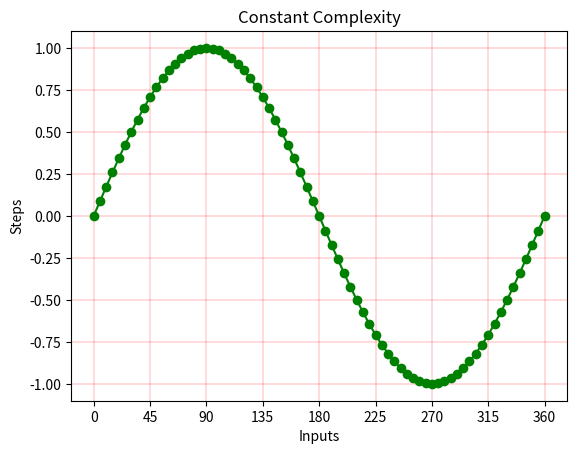

Python code for this plot:
import math 
import numpy as np
import matplotlib.pyplot as plt

arrayX = []
arrayY = []
start = 0
end = 365
inc = 5

for i in range(start, end, inc):
    arrayX.append(i)
    
for i in range(start, end, inc):
    arrayY.append(np.sin(i*math.pi/180))

x = arrayX
y = arrayY

plt.plot(x, y, color = 'green', marker = "o")
plt.xlabel('Inputs')
plt.ylabel('Steps')
plt.grid(color='r', linestyle='-', linewidth=0.2)
plt.title('Constant Complexity')
plt.xticks(np.arange(0, 370, step = 45))
plt.show()
